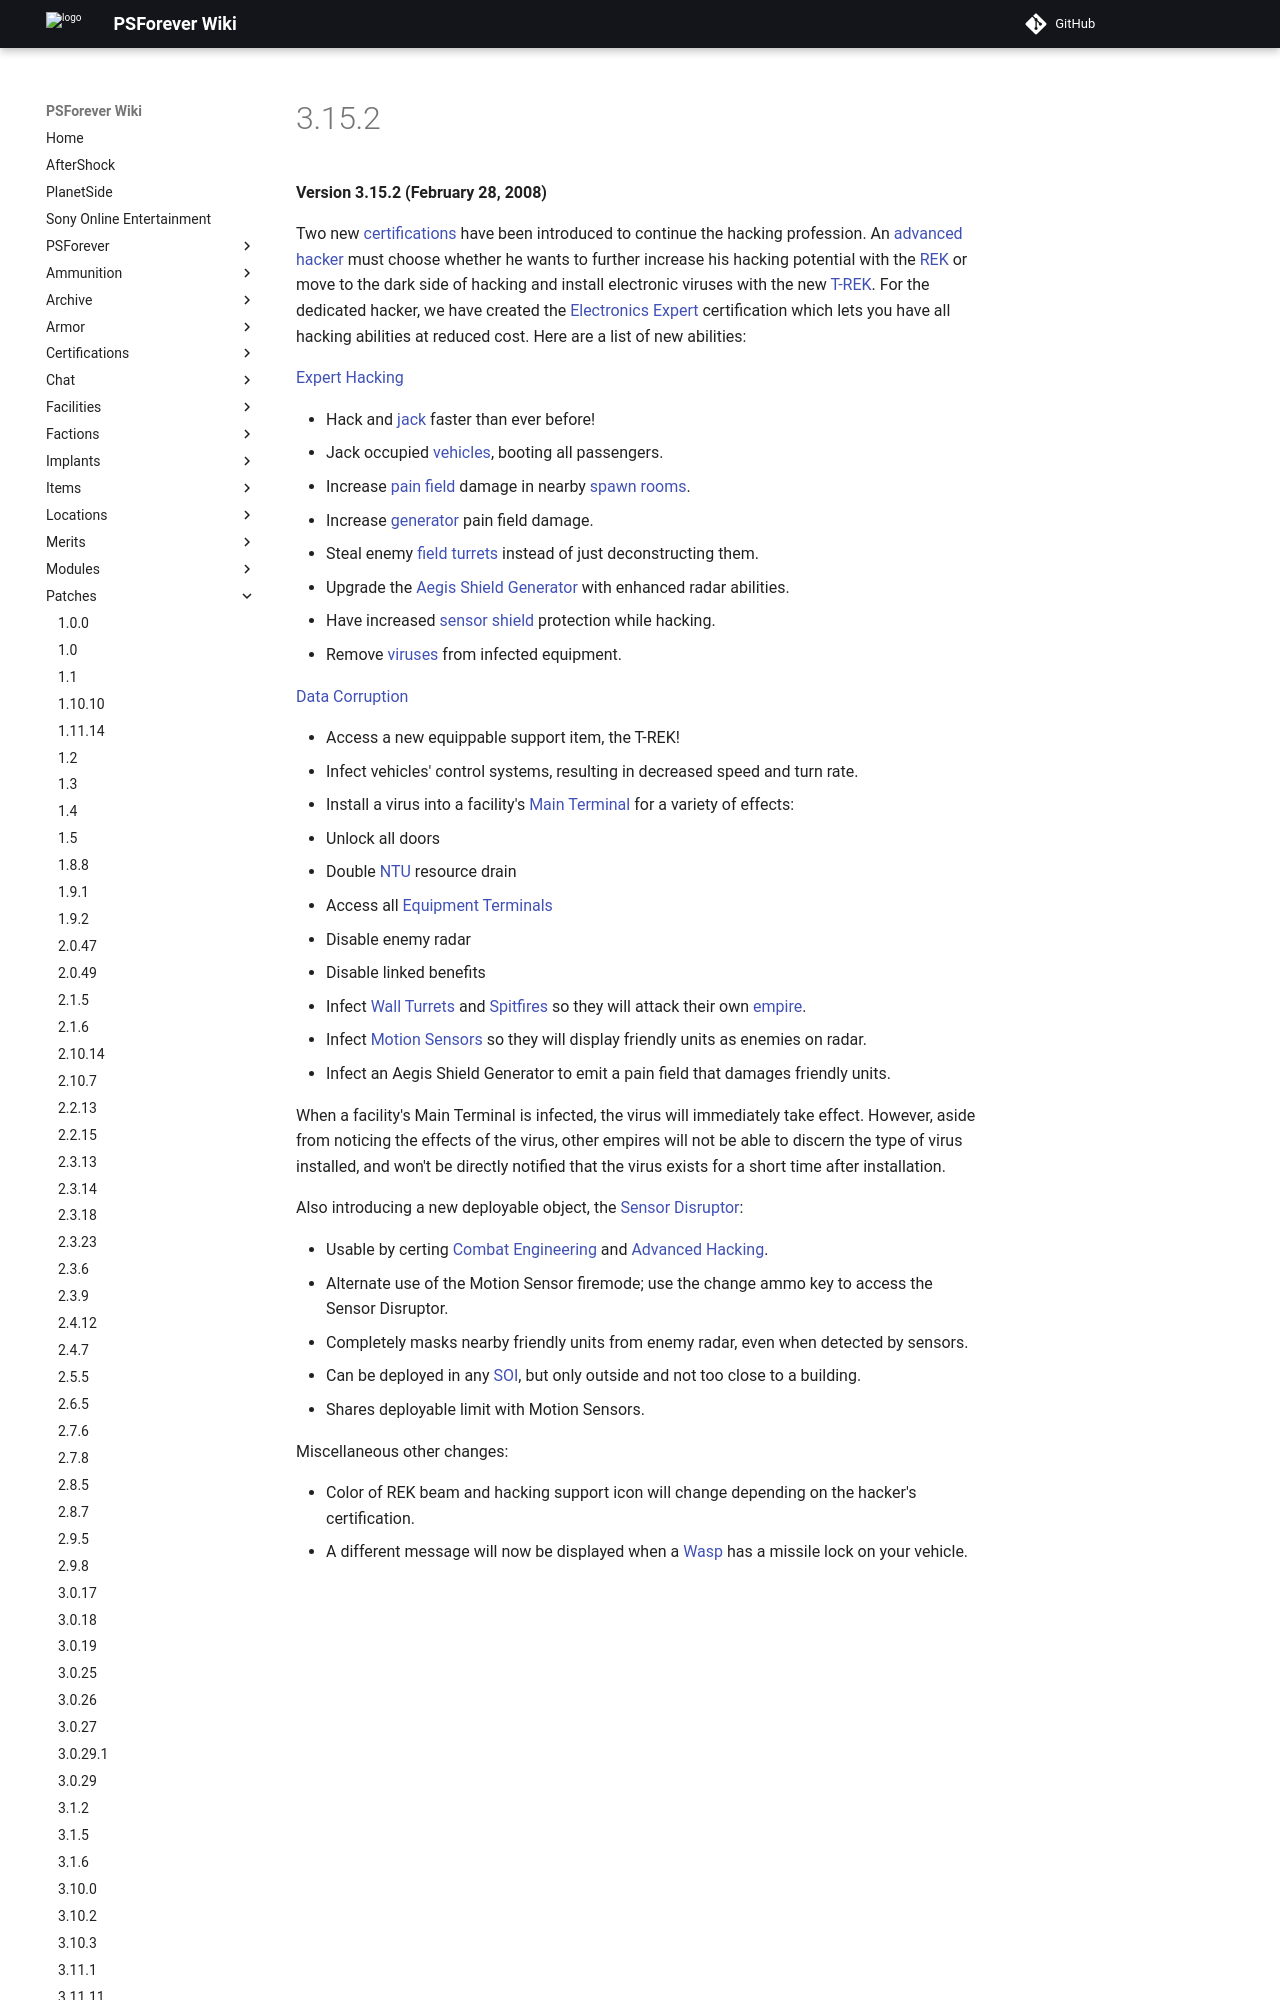

repository: psforever/wiki · page: patches/3.15.2/index.html · generator: mkdocs

# 3.15.2

**Version 3.15.2 (February 28, 2008)**

Two new [certifications](../certifications/Certifications.md) have been
introduced to continue the hacking profession. An
[advanced hacker](../certifications/Advanced_Hacking.md) must choose whether he
wants to further increase his hacking potential with the
[REK](../weapons/Remote_Electronics_Kit.md) or move to the dark side of hacking
and install electronic viruses with the new [T-REK](../weapons/T-REK.md). For
the dedicated hacker, we have created the
[Electronics Expert](../certifications/Electronics_Expert.md) certification
which lets you have all hacking abilities at reduced cost. Here are a list of
new abilities:

[Expert Hacking](../certifications/Expert_Hacking.md)

- Hack and [jack](../terminology/Jack.md) faster than ever before!
- Jack occupied [vehicles](../vehicles/index.md), booting all passengers.
- Increase [pain field](../terminology/Pain_Field.md) damage in nearby
  [spawn rooms](../locations/Spawn_Room.md).
- Increase [generator](../items/Generator.md) pain field damage.
- Steal enemy [field turrets](../weapons/One-Manned_Field_Turret.md) instead of
  just deconstructing them.
- Upgrade the [Aegis Shield Generator](../weapons/Aegis_Shield_Generator.md)
  with enhanced radar abilities.
- Have increased [sensor shield](../implants/Sensor_Shield.md) protection while
  hacking.
- Remove [viruses](../terminology/Virus.md) from infected equipment.

[Data Corruption](../certifications/Data_Corruption.md)
